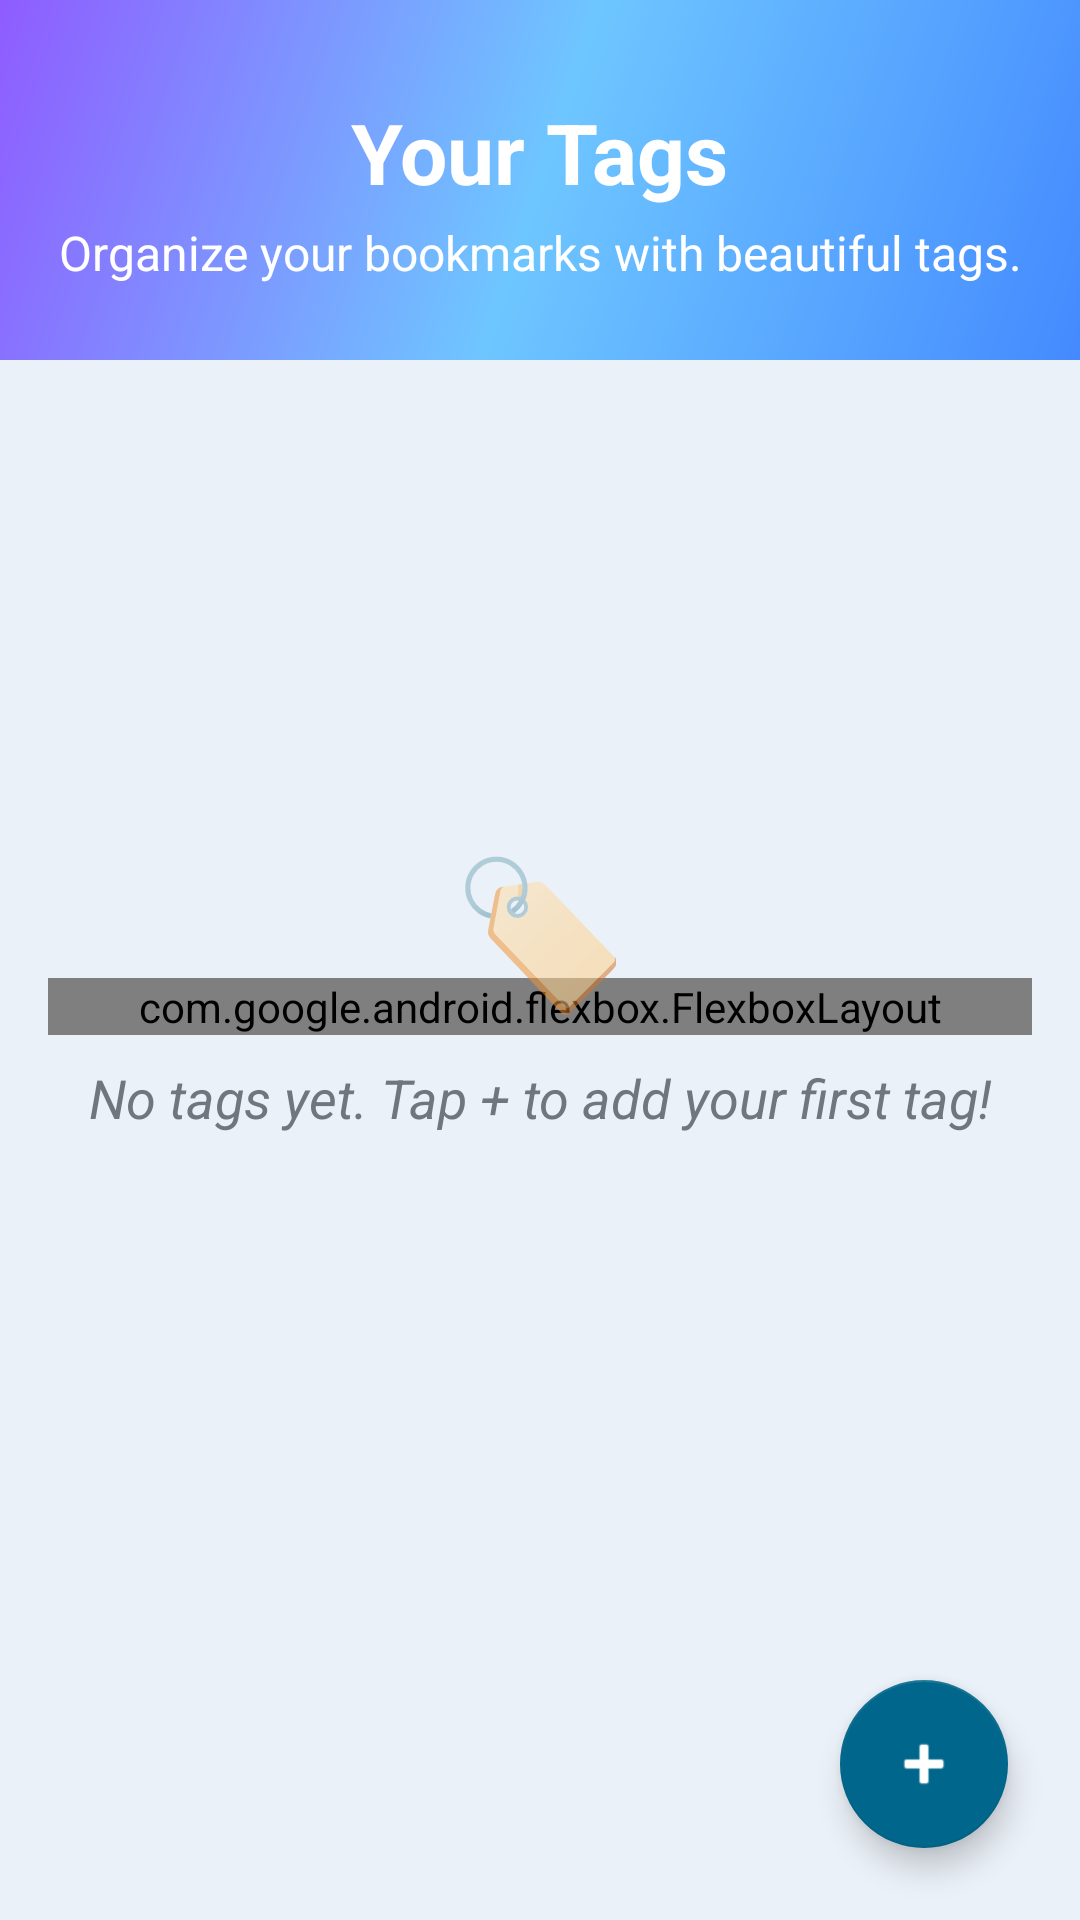

Layout XML and referenced resources for this Android screen:
<!-- AndroidManifest.xml: application theme Theme.BookmarkLocker -->
<!-- res/layout/fragment_tags_management.xml -->
<?xml version="1.0" encoding="utf-8"?>
<androidx.constraintlayout.widget.ConstraintLayout
    xmlns:android="http://schemas.android.com/apk/res/android"
    xmlns:app="http://schemas.android.com/apk/res-auto"
    xmlns:tools="http://schemas.android.com/tools"
    android:layout_width="match_parent"
    android:layout_height="match_parent"
    android:background="@color/material_dynamic_neutral_variant95"
    tools:context=".TagsManagementFragment">

    
    <View
        android:id="@+id/header_gradient"
        android:layout_width="0dp"
        android:layout_height="120dp"
        android:background="@drawable/gradient_header_bg"
        app:layout_constraintTop_toTopOf="parent"
        app:layout_constraintStart_toStartOf="parent"
        app:layout_constraintEnd_toEndOf="parent" />

    
    <TextView
        android:id="@+id/title_tags"
        android:layout_width="wrap_content"
        android:layout_height="wrap_content"
        android:text="Your Tags"
        android:textSize="28sp"
        android:textStyle="bold"
        android:textColor="@color/white"
        android:layout_marginTop="32dp"
        app:layout_constraintTop_toTopOf="parent"
        app:layout_constraintStart_toStartOf="parent"
        app:layout_constraintEnd_toEndOf="parent" />
    <TextView
        android:id="@+id/subtitle_tags"
        android:layout_width="wrap_content"
        android:layout_height="wrap_content"
        android:text="Organize your bookmarks with beautiful tags."
        android:textSize="16sp"
        android:textColor="@color/white"
        android:layout_marginTop="4dp"
        app:layout_constraintTop_toBottomOf="@id/title_tags"
        app:layout_constraintStart_toStartOf="parent"
        app:layout_constraintEnd_toEndOf="parent" />

    
    <com.google.android.flexbox.FlexboxLayout
        android:id="@+id/flexbox_tags"
        android:layout_width="0dp"
        android:layout_height="wrap_content"
        android:layout_marginTop="16dp"
        android:layout_marginStart="16dp"
        android:layout_marginEnd="16dp"
        app:flexWrap="wrap"
        app:alignItems="flex_start"
        app:justifyContent="flex_start"
        app:layout_constraintTop_toBottomOf="@id/subtitle_tags"
        app:layout_constraintStart_toStartOf="parent"
        app:layout_constraintEnd_toEndOf="parent"
        app:layout_constraintBottom_toTopOf="@id/fab_add_tag" />

    
    <LinearLayout
        android:id="@+id/empty_state"
        android:layout_width="wrap_content"
        android:layout_height="wrap_content"
        android:orientation="vertical"
        android:gravity="center"
        app:layout_constraintTop_toBottomOf="@id/subtitle_tags"
        app:layout_constraintBottom_toTopOf="@id/fab_add_tag"
        app:layout_constraintStart_toStartOf="parent"
        app:layout_constraintEnd_toEndOf="parent">

        <TextView
            android:layout_width="wrap_content"
            android:layout_height="wrap_content"
            android:text="🏷️"
            android:textSize="48sp"
            android:layout_gravity="center" />
        <TextView
            android:id="@+id/text_no_tags"
            android:layout_width="wrap_content"
            android:layout_height="wrap_content"
            android:text="No tags yet. Tap + to add your first tag!"
            android:textSize="18sp"
            android:textColor="@color/material_dynamic_neutral_variant50"
            android:textStyle="italic"
            android:layout_marginTop="12dp" />
    </LinearLayout>

    
    <com.google.android.material.floatingactionbutton.FloatingActionButton
        android:id="@+id/fab_add_tag"
        android:layout_width="wrap_content"
        android:layout_height="wrap_content"
        android:layout_margin="24dp"
        android:clickable="true"
        android:focusable="true"
        android:contentDescription="@string/add_new_tag_description"
        app:srcCompat="@android:drawable/ic_input_add"
        app:layout_constraintBottom_toBottomOf="parent"
        app:layout_constraintEnd_toEndOf="parent"
        app:tint="@color/white"
        app:backgroundTint="@color/material_dynamic_primary40"
        app:shapeAppearanceOverlay="@style/ShapeAppearanceOverlay.App.CornerSize50Percent" />

</androidx.constraintlayout.widget.ConstraintLayout>
<!-- resources referenced by this layout -->
<resources>
  <color name="material_dynamic_neutral_variant50">#7D838A</color>
  <color name="material_dynamic_neutral_variant95">#F1F5F9</color>
  <color name="material_dynamic_primary40">#0062AD</color>
  <color name="white">#FFFFFFFF</color>
  <!-- drawable gradient_header_bg (drawable) -->
  <?xml version="1.0" encoding="utf-8"?>
  <shape xmlns:android="http://schemas.android.com/apk/res/android">
      <gradient
          android:type="linear"
          android:angle="135"
          android:startColor="#448AFF"
          android:endColor="#8F5CFF"
          android:centerColor="#6EC6FF" />
  </shape>
  <string name="add_new_tag_description">Add new tag</string>
  <style name="ShapeAppearanceOverlay.App.CornerSize50Percent" parent="">
          <item name="cornerSize">50%</item>
      </style>
  <style name="Theme.BookmarkLocker" parent="Theme.MaterialComponents.DayNight.NoActionBar">
          
          <item name="colorPrimary">@color/material_dynamic_primary40</item>
          <item name="colorPrimaryVariant">@color/material_dynamic_primary10</item>
          <item name="colorOnPrimary">@color/white</item>
          
          <item name="colorSecondary">@color/material_dynamic_secondary40</item>
          <item name="colorSecondaryVariant">@color/material_dynamic_secondary20</item>
          <item name="colorOnSecondary">@color/white</item>
          
          <item name="android:statusBarColor" tools:targetApi="l">?attr/colorPrimaryVariant</item>
          
          <item name="android:windowBackground">@color/material_dynamic_neutral_variant95</item>
          
          <item name="textInputStyle">@style/Widget.MaterialComponents.TextInputLayout.OutlinedBox</item>
          
          <item name="materialButtonStyle">@style/Widget.MaterialComponents.Button</item>
          
          <item name="collectionStrokeColor">@color/collection_stroke_light</item>
      </style>
  <color name="material_dynamic_primary10">#001C3B</color>
  <color name="material_dynamic_secondary40">#575F6E</color>
  <color name="material_dynamic_secondary20">#29323F</color>
  <color name="collection_stroke_light">@color/material_dynamic_neutral_variant80</color>
  <color name="material_dynamic_neutral_variant80">#CDD4DA</color>
</resources>
